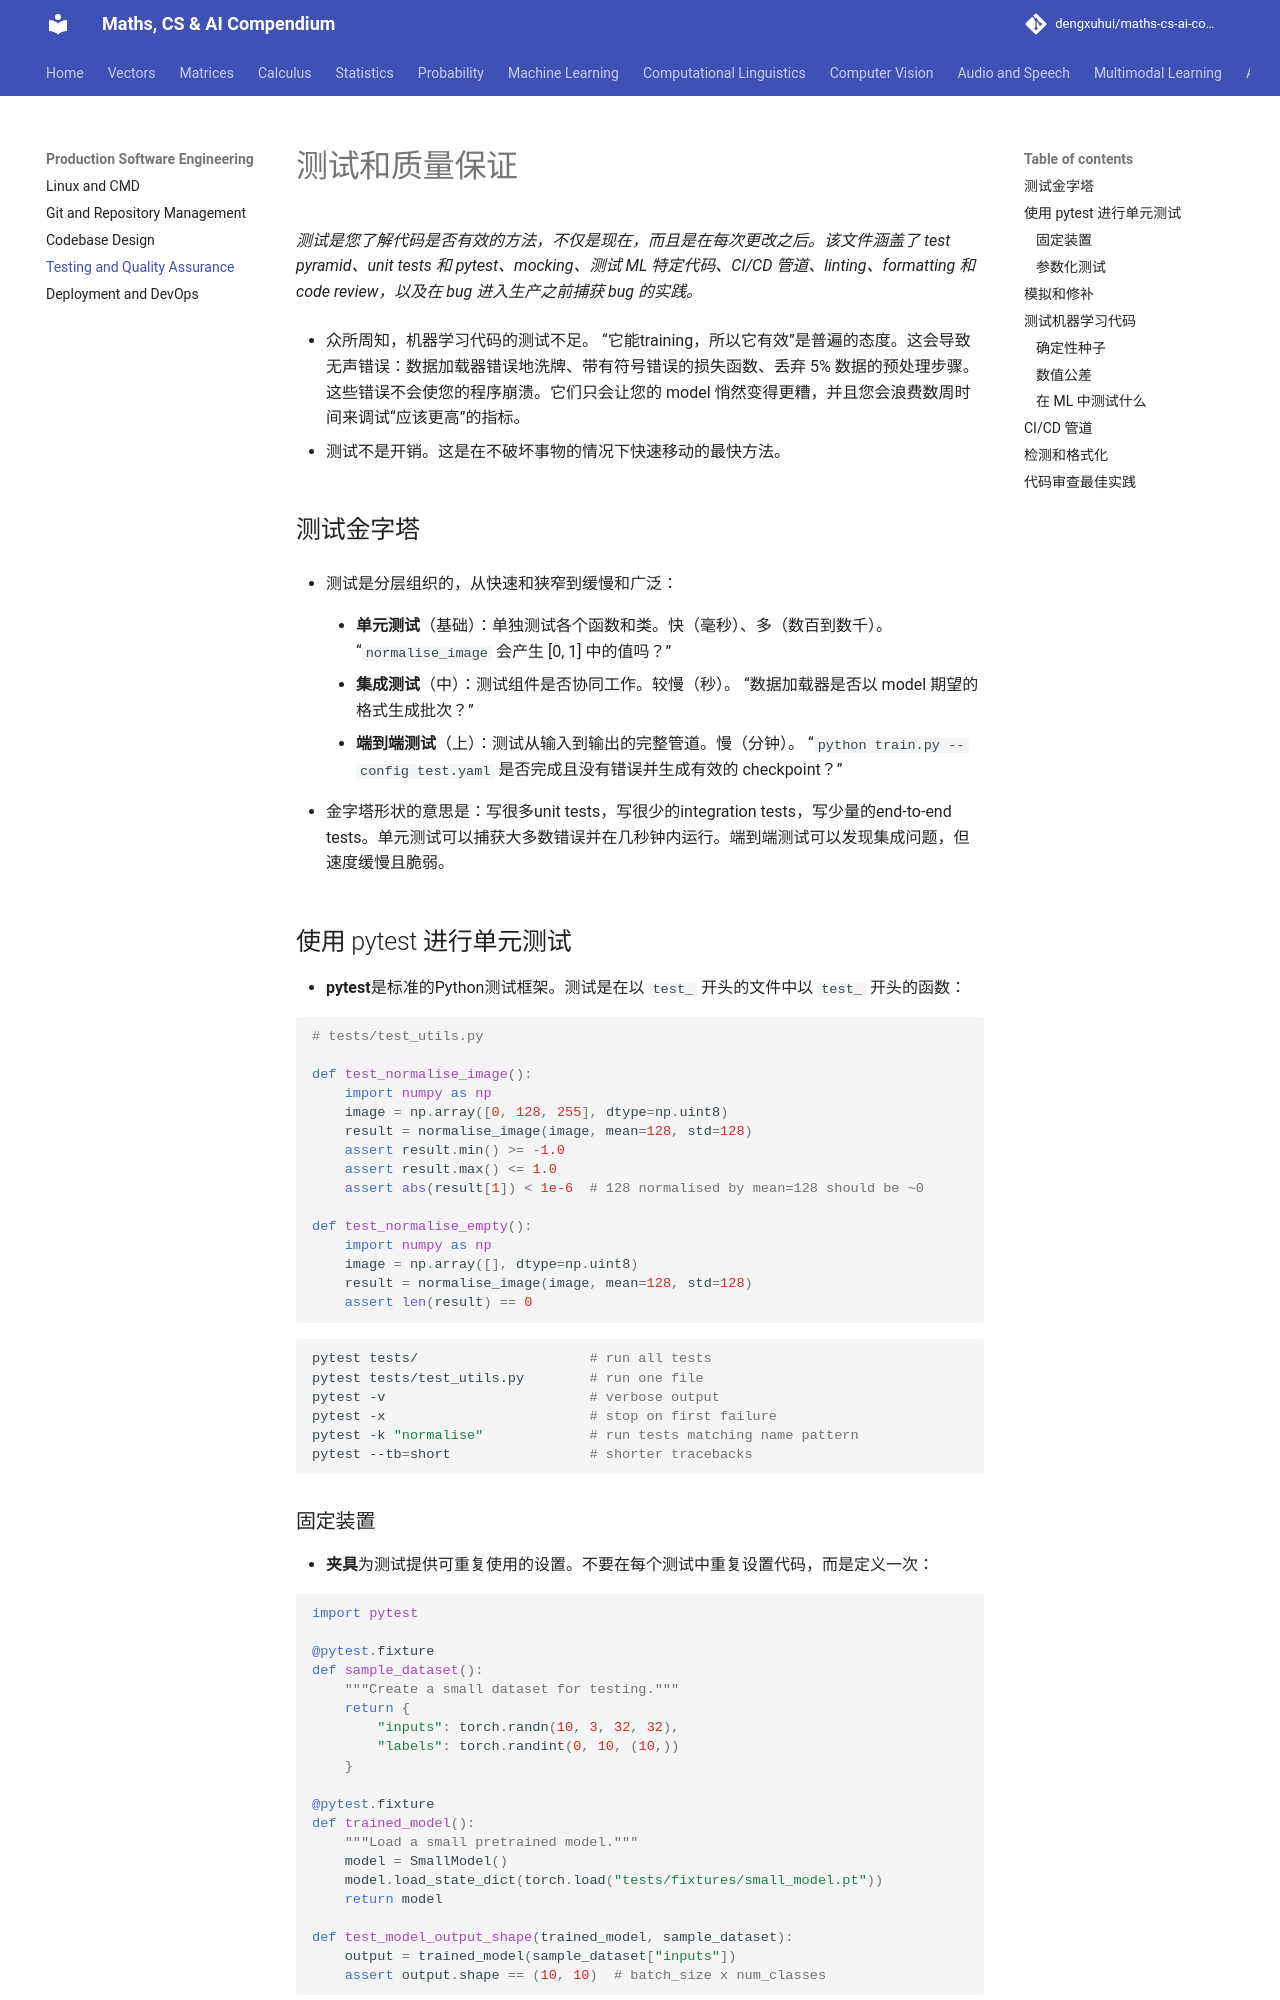

repository: dengxuhui/maths-cs-ai-compendium_CN · page: chapter 15: production software engineering/04. testing and quality assurance/index.html · generator: mkdocs

# 测试和质量保证

*测试是您了解代码是否有效的方法，不仅是现在，而且是在每次更改之后。该文件涵盖了 test pyramid、unit tests 和 pytest、mocking、测试 ML 特定代码、CI/CD 管道、linting、formatting 和 code review，以及在 bug 进入生产之前捕获 bug 的实践。*

- 众所周知，机器学习代码的测试不足。 “它能training，所以它有效”是普遍的态度。这会导致无声错误：数据加载器错误地洗牌、带有符号错误的损失函数、丢弃 5% 数据的预处理步骤。这些错误不会使您的程序崩溃。它们只会让您的 model 悄然变得更糟，并且您会浪费数周时间来调试“应该更高”的指标。

- 测试不是开销。这是在不破坏事物的情况下快速移动的最快方法。

## 测试金字塔

- 测试是分层组织的，从快速和狭窄到缓慢和广泛：

    - **单元测试**（基础）：单独测试各个函数和类。快（毫秒）、多（数百到数千）。 “`normalise_image` 会产生 [0, 1] 中的值吗？”

    - **集成测试**（中）：测试组件是否协同工作。较慢（秒）。 “数据加载器是否以 model 期望的格式生成批次？”

    - **端到端测试**（上）：测试从输入到输出的完整管道。慢（分钟）。 “`python train.py --config test.yaml` 是否完成且没有错误并生成有效的 checkpoint？”

- 金字塔形状的意思是：写很多unit tests，写很少的integration tests，写少量的end-to-end tests。单元测试可以捕获大多数错误并在几秒钟内运行。端到端测试可以发现集成问题，但速度缓慢且脆弱。

## 使用 pytest 进行单元测试

- **pytest**是标准的Python测试框架。测试是在以 `test_` 开头的文件中以 `test_` 开头的函数：

```python
# tests/test_utils.py

def test_normalise_image():
    import numpy as np
    image = np.array([0, 128, 255], dtype=np.uint8)
    result = normalise_image(image, mean=128, std=128)
    assert result.min() >= -1.0
    assert result.max() <= 1.0
    assert abs(result[1]) < 1e-6  # 128 normalised by mean=128 should be ~0

def test_normalise_empty():
    import numpy as np
    image = np.array([], dtype=np.uint8)
    result = normalise_image(image, mean=128, std=128)
    assert len(result) == 0
```

```bash
pytest tests/                     # run all tests
pytest tests/test_utils.py        # run one file
pytest -v                         # verbose output
pytest -x                         # stop on first failure
pytest -k "normalise"             # run tests matching name pattern
pytest --tb=short                 # shorter tracebacks
```
